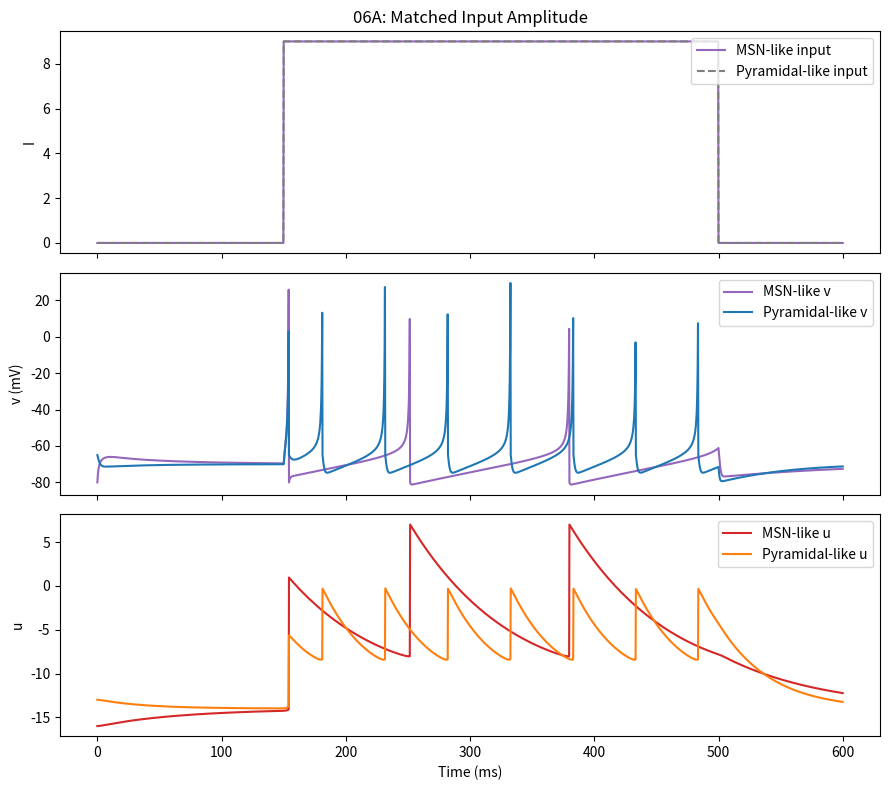
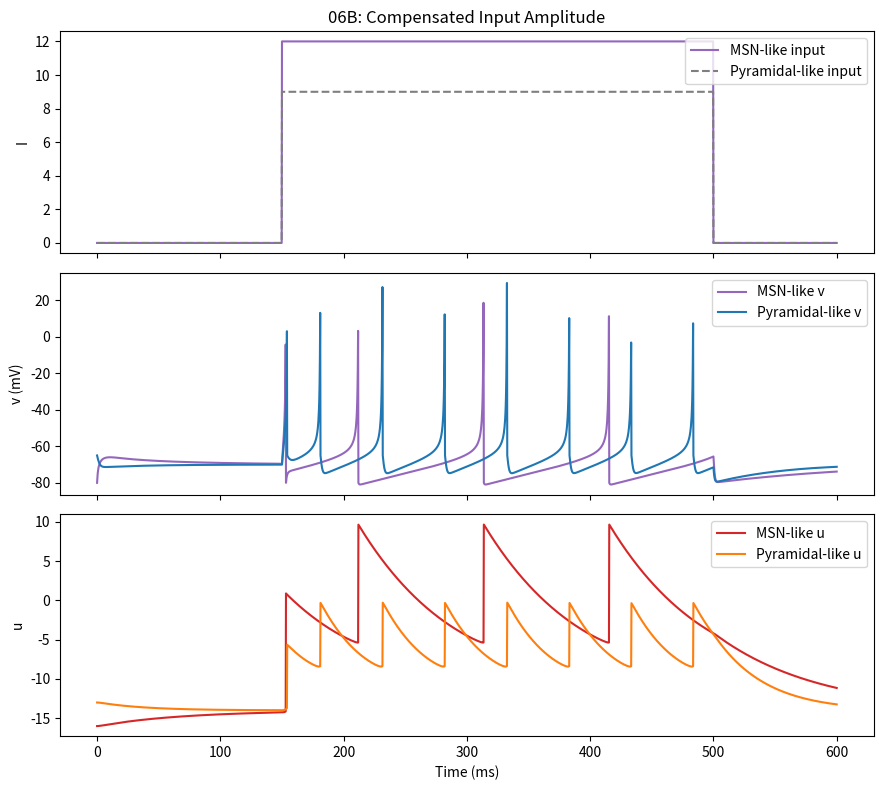
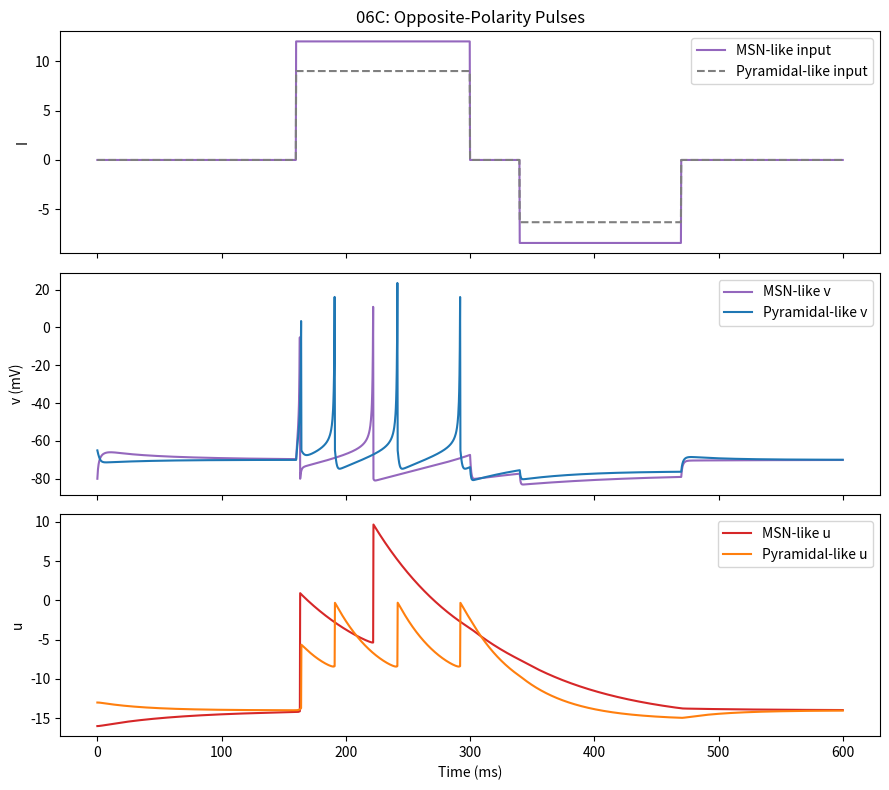

The matplotlib source for these figures, in order:
"""
06: MSN-like vs Cortical Pyramidal-like Izhikevich Cells

Model implemented:
- Two Izhikevich neurons with different parameter sets representing
  MSN-like and cortical pyramidal-like response tendencies.

Why this matters in the progression:
- File 05 compared generic RS-like and FS-like parameter sets.
- This file applies the same modeling framework to a specific biological
  comparison used in computational-neuroscience teaching.
- It shows how cell-class-like behavior can emerge from parameter choice
  and input drive.
"""

import numpy as np
import matplotlib.pyplot as plt

# Simulation timing
T = 600.0          # total simulated time (ms)
dt = 0.25          # sample interval (ms)
t = np.arange(0, T + dt, dt)
n = t.size

# Parameter sets for a teaching demo (not biophysical fits)
# 0: Striatal MSN-like
# 1: Cortical pyramidal-like
a_vals = np.array([0.01, 0.02])
b_vals = np.array([0.20, 0.20])
c_vals = np.array([-80.0, -65.0])
d_vals = np.array([15.0, 8.0])

# -------------------------------------------------------------------------
# Experiment A: Matched input amplitude for both cells
# Student interpretation:
# - Both cells get the same current waveform and amplitude.
# - Different outputs reflect parameter-driven excitability differences.
# -------------------------------------------------------------------------
I_base_A = np.zeros(n)
I_base_A[(t >= 150) & (t < 500)] = 1.0
I_gain_A = np.array([9.0, 9.0])

v_A = np.zeros((2, n))
u_A = np.zeros((2, n))
dvdt_A = np.zeros((2, n))
dudt_A = np.zeros((2, n))

v_A[:, 0] = np.array([-80.0, -65.0])
u_A[:, 0] = b_vals * v_A[:, 0]

# Euler integration for Experiment A
for i in range(n - 1):
    for k in range(2):
        I_k = I_base_A[i] * I_gain_A[k]

        dvdt_A[k, i] = 0.04 * v_A[k, i] * v_A[k, i] + 5.0 * v_A[k, i] + 140.0 - u_A[k, i] + I_k
        dudt_A[k, i] = a_vals[k] * (b_vals[k] * v_A[k, i] - u_A[k, i])

        v_A[k, i + 1] = v_A[k, i] + dvdt_A[k, i] * dt
        u_A[k, i + 1] = u_A[k, i] + dudt_A[k, i] * dt

        if v_A[k, i + 1] >= 30.0:
            v_A[k, i + 1] = c_vals[k]
            u_A[k, i + 1] = u_A[k, i + 1] + d_vals[k]

dvdt_A[:, -1] = dvdt_A[:, -2]
dudt_A[:, -1] = dudt_A[:, -2]

# Plot Experiment A right after simulation
fig, ax = plt.subplots(3, 1, figsize=(9, 8), sharex=True)
ax[0].plot(t, I_base_A * I_gain_A[0], label='MSN-like input', color='tab:purple')
ax[0].plot(t, I_base_A * I_gain_A[1], label='Pyramidal-like input', color='tab:gray', linestyle='--')
ax[0].set_ylabel('I')
ax[0].set_title('06A: Matched Input Amplitude')
ax[0].legend(loc='upper right')

ax[1].plot(t, v_A[0], label='MSN-like v', color='tab:purple')
ax[1].plot(t, v_A[1], label='Pyramidal-like v', color='tab:blue')
ax[1].set_ylabel('v (mV)')
ax[1].legend(loc='upper right')

ax[2].plot(t, u_A[0], label='MSN-like u', color='tab:red')
ax[2].plot(t, u_A[1], label='Pyramidal-like u', color='tab:orange')
ax[2].set_ylabel('u')
ax[2].set_xlabel('Time (ms)')
ax[2].legend(loc='upper right')

plt.tight_layout()
plt.show()

# -------------------------------------------------------------------------
# Experiment B: Compensated input amplitude
# Student interpretation:
# - MSN-like cell receives stronger drive to offset higher threshold tendency.
# - This allows clearer side-by-side comparison of response regimes.
# -------------------------------------------------------------------------
I_base_B = np.zeros(n)
I_base_B[(t >= 150) & (t < 500)] = 1.0
I_gain_B = np.array([12.0, 9.0])

v_B = np.zeros((2, n))
u_B = np.zeros((2, n))
dvdt_B = np.zeros((2, n))
dudt_B = np.zeros((2, n))

v_B[:, 0] = np.array([-80.0, -65.0])
u_B[:, 0] = b_vals * v_B[:, 0]

# Euler integration for Experiment B
for i in range(n - 1):
    for k in range(2):
        I_k = I_base_B[i] * I_gain_B[k]

        dvdt_B[k, i] = 0.04 * v_B[k, i] * v_B[k, i] + 5.0 * v_B[k, i] + 140.0 - u_B[k, i] + I_k
        dudt_B[k, i] = a_vals[k] * (b_vals[k] * v_B[k, i] - u_B[k, i])

        v_B[k, i + 1] = v_B[k, i] + dvdt_B[k, i] * dt
        u_B[k, i + 1] = u_B[k, i] + dudt_B[k, i] * dt

        if v_B[k, i + 1] >= 30.0:
            v_B[k, i + 1] = c_vals[k]
            u_B[k, i + 1] = u_B[k, i + 1] + d_vals[k]

dvdt_B[:, -1] = dvdt_B[:, -2]
dudt_B[:, -1] = dudt_B[:, -2]

# Plot Experiment B right after simulation
fig, ax = plt.subplots(3, 1, figsize=(9, 8), sharex=True)
ax[0].plot(t, I_base_B * I_gain_B[0], label='MSN-like input', color='tab:purple')
ax[0].plot(t, I_base_B * I_gain_B[1], label='Pyramidal-like input', color='tab:gray', linestyle='--')
ax[0].set_ylabel('I')
ax[0].set_title('06B: Compensated Input Amplitude')
ax[0].legend(loc='upper right')

ax[1].plot(t, v_B[0], label='MSN-like v', color='tab:purple')
ax[1].plot(t, v_B[1], label='Pyramidal-like v', color='tab:blue')
ax[1].set_ylabel('v (mV)')
ax[1].legend(loc='upper right')

ax[2].plot(t, u_B[0], label='MSN-like u', color='tab:red')
ax[2].plot(t, u_B[1], label='Pyramidal-like u', color='tab:orange')
ax[2].set_ylabel('u')
ax[2].set_xlabel('Time (ms)')
ax[2].legend(loc='upper right')

plt.tight_layout()
plt.show()

# -------------------------------------------------------------------------
# Experiment C: Positive pulse then negative pulse
# Student interpretation:
# - Opposite-polarity inputs probe depolarization, inhibition, and recovery.
# - Compare how each cell class returns after these perturbations.
# -------------------------------------------------------------------------
I_base_C = np.zeros((2, n))
I_base_C[0, (t >= 160) & (t < 300)] = 1.0
I_base_C[0, (t >= 340) & (t < 470)] = -0.7
I_base_C[1, (t >= 160) & (t < 300)] = 1.0
I_base_C[1, (t >= 340) & (t < 470)] = -0.7
I_gain_C = np.array([12.0, 9.0])

v_C = np.zeros((2, n))
u_C = np.zeros((2, n))
dvdt_C = np.zeros((2, n))
dudt_C = np.zeros((2, n))

v_C[:, 0] = np.array([-80.0, -65.0])
u_C[:, 0] = b_vals * v_C[:, 0]

# Euler integration for Experiment C
for i in range(n - 1):
    for k in range(2):
        I_k = I_base_C[k, i] * I_gain_C[k]

        dvdt_C[k, i] = 0.04 * v_C[k, i] * v_C[k, i] + 5.0 * v_C[k, i] + 140.0 - u_C[k, i] + I_k
        dudt_C[k, i] = a_vals[k] * (b_vals[k] * v_C[k, i] - u_C[k, i])

        v_C[k, i + 1] = v_C[k, i] + dvdt_C[k, i] * dt
        u_C[k, i + 1] = u_C[k, i] + dudt_C[k, i] * dt

        if v_C[k, i + 1] >= 30.0:
            v_C[k, i + 1] = c_vals[k]
            u_C[k, i + 1] = u_C[k, i + 1] + d_vals[k]

dvdt_C[:, -1] = dvdt_C[:, -2]
dudt_C[:, -1] = dudt_C[:, -2]

# Plot Experiment C right after simulation
fig, ax = plt.subplots(3, 1, figsize=(9, 8), sharex=True)
ax[0].plot(t, I_base_C[0] * I_gain_C[0], label='MSN-like input', color='tab:purple')
ax[0].plot(t, I_base_C[1] * I_gain_C[1], label='Pyramidal-like input', color='tab:gray', linestyle='--')
ax[0].set_ylabel('I')
ax[0].set_title('06C: Opposite-Polarity Pulses')
ax[0].legend(loc='upper right')

ax[1].plot(t, v_C[0], label='MSN-like v', color='tab:purple')
ax[1].plot(t, v_C[1], label='Pyramidal-like v', color='tab:blue')
ax[1].set_ylabel('v (mV)')
ax[1].legend(loc='upper right')

ax[2].plot(t, u_C[0], label='MSN-like u', color='tab:red')
ax[2].plot(t, u_C[1], label='Pyramidal-like u', color='tab:orange')
ax[2].set_ylabel('u')
ax[2].set_xlabel('Time (ms)')
ax[2].legend(loc='upper right')

plt.tight_layout()
plt.show()
